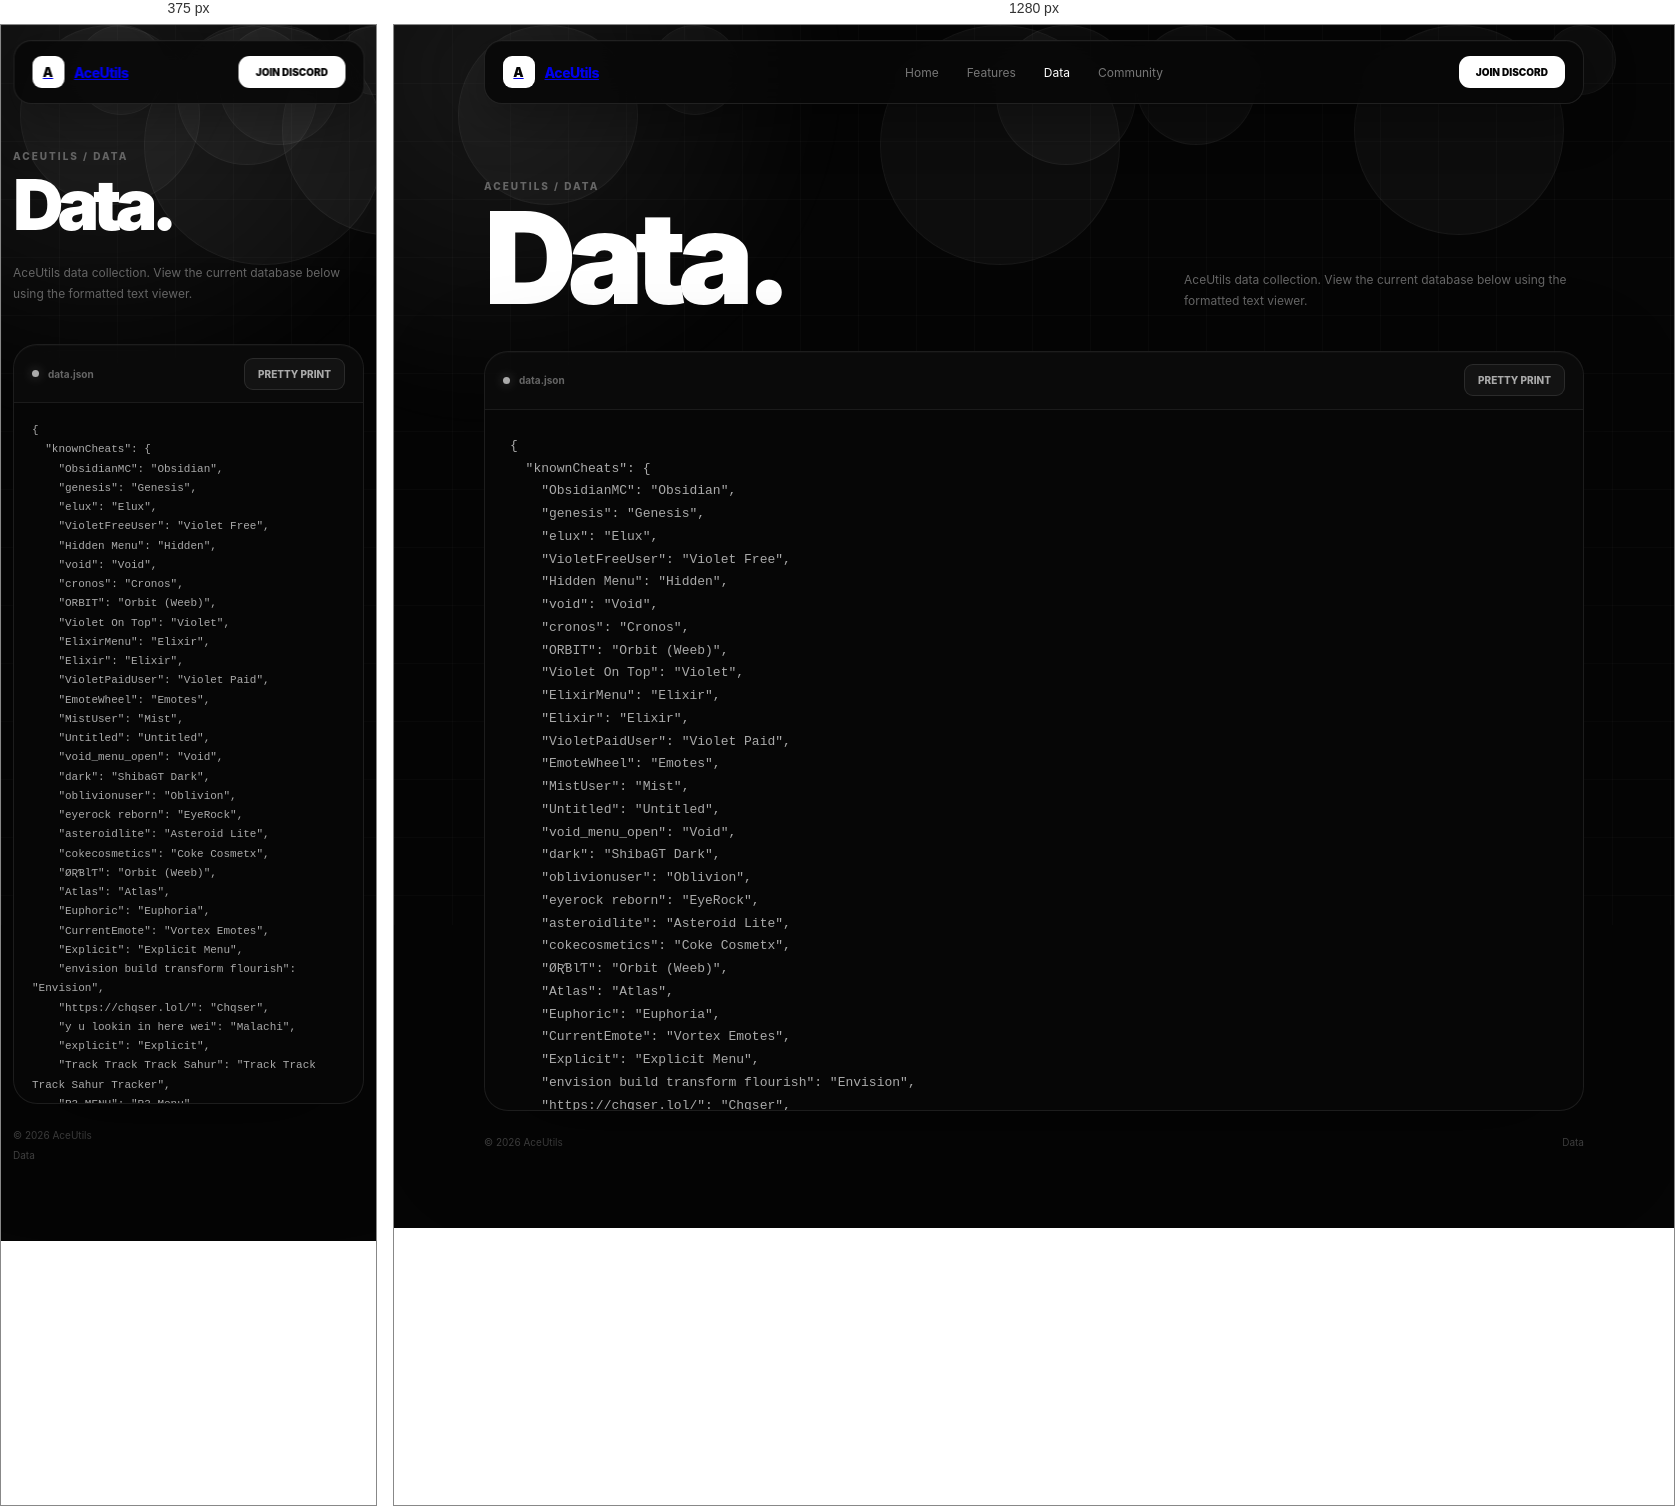
Rendered at 375 px and 1280 px, left to right.

<!-- file: index.html -->
<!DOCTYPE html>
<html lang="en">
<head>
    <meta charset="UTF-8">
    <meta name="viewport" content="width=device-width, initial-scale=1.0">

    <title>AceUtils | Data</title>

    <link rel="preconnect" href="https://fonts.googleapis.com">
    <link rel="preconnect" href="https://fonts.gstatic.com" crossorigin>
    <link href="https://fonts.googleapis.com/css2?family=Inter:wght@400;500;600;700;800;900&display=swap" rel="stylesheet">

    <style>
        * {
            box-sizing: border-box;
            margin: 0;
            padding: 0;
        }

        html {
            scroll-behavior: smooth;
        }

        body {
            min-height: 100vh;
            background: #050505;
            color: #fff;
            font-family: "Inter", sans-serif;
            overflow-x: hidden;
        }

        /* =========================
           BUBBLE BACKGROUND
        ========================= */

        .bubbles {
            position: fixed;
            inset: 0;
            overflow: hidden;
            pointer-events: none;
            z-index: -3;
        }

        .bubble {
            position: absolute;
            border-radius: 50%;

            background: rgba(255, 255, 255, 0.035);
            border: 1px solid rgba(255, 255, 255, 0.045);

            box-shadow:
                inset 0 0 30px rgba(255,255,255,0.015),
                0 0 40px rgba(255,255,255,0.015);

            animation: floatBubble linear infinite;
        }

        .bubble:nth-child(1) {
            width: 180px;
            height: 180px;
            left: 5%;
            animation-duration: 22s;
            animation-delay: -4s;
        }

        .bubble:nth-child(2) {
            width: 90px;
            height: 90px;
            left: 20%;
            animation-duration: 17s;
            animation-delay: -9s;
        }

        .bubble:nth-child(3) {
            width: 240px;
            height: 240px;
            left: 38%;
            animation-duration: 27s;
            animation-delay: -15s;
        }

        .bubble:nth-child(4) {
            width: 120px;
            height: 120px;
            left: 58%;
            animation-duration: 20s;
            animation-delay: -7s;
        }

        .bubble:nth-child(5) {
            width: 210px;
            height: 210px;
            left: 75%;
            animation-duration: 25s;
            animation-delay: -18s;
        }

        .bubble:nth-child(6) {
            width: 70px;
            height: 70px;
            left: 90%;
            animation-duration: 16s;
            animation-delay: -5s;
        }

        .bubble:nth-child(7) {
            width: 140px;
            height: 140px;
            left: 47%;
            animation-duration: 23s;
            animation-delay: -12s;
        }

        @keyframes floatBubble {
            0% {
                transform: translateY(115vh) translateX(0) scale(.8);
                opacity: 0;
            }

            10% {
                opacity: 1;
            }

            50% {
                transform: translateY(45vh) translateX(80px) scale(1);
            }

            90% {
                opacity: 1;
            }

            100% {
                transform: translateY(-30vh) translateX(-80px) scale(.85);
                opacity: 0;
            }
        }

        body::before {
            content: "";
            position: fixed;
            inset: 0;
            z-index: -2;
            pointer-events: none;

            background-image:
                linear-gradient(rgba(255,255,255,.025) 1px, transparent 1px),
                linear-gradient(90deg, rgba(255,255,255,.025) 1px, transparent 1px);

            background-size: 58px 58px;
        }

        body::after {
            content: "";
            position: fixed;
            width: 700px;
            height: 700px;
            top: -300px;
            left: -250px;

            background: radial-gradient(
                circle,
                rgba(255,255,255,.08),
                transparent 70%
            );

            filter: blur(25px);
            pointer-events: none;
            z-index: -1;
        }

        /* =========================
           NAVBAR
        ========================= */

        .navbar {
            position: fixed;
            z-index: 1000;

            top: 15px;
            left: 50%;
            transform: translateX(-50%);

            width: min(1100px, calc(100% - 40px));
            height: 64px;

            display: flex;
            align-items: center;
            justify-content: space-between;

            padding: 0 18px;

            background: rgba(7,7,7,.88);
            border: 1px solid rgba(255,255,255,.10);
            border-radius: 18px;

            backdrop-filter: blur(18px);
            -webkit-backdrop-filter: blur(18px);

            box-shadow:
                0 15px 50px rgba(0,0,0,.35),
                inset 0 1px rgba(255,255,255,.025);
        }

        .brand {
            display: flex;
            align-items: center;
            gap: 10px;
        }

        .brand-icon {
            width: 32px;
            height: 32px;

            display: flex;
            align-items: center;
            justify-content: center;

            background: #fff;
            color: #050505;

            border-radius: 9px;

            font-size: 13px;
            font-weight: 900;
        }

        .brand-name {
            font-size: 14px;
            font-weight: 800;
            letter-spacing: -.5px;
        }

        .nav-links {
            position: absolute;
            left: 50%;
            transform: translateX(-50%);

            display: flex;
            gap: 28px;
        }

        .nav-links a {
            color: #777;
            font-size: 12px;
            text-decoration: none;

            transition: .2s;
        }

        .nav-links a:hover,
        .nav-links .active {
            color: #fff;
        }

        .discord {
            padding: 10px 17px;

            border-radius: 11px;

            background: #fff;
            color: #050505;

            font-size: 10px;
            font-weight: 900;

            text-decoration: none;

            transition: .2s;
        }

        .discord:hover {
            transform: translateY(-2px);
            box-shadow: 0 8px 25px rgba(255,255,255,.12);
        }

        /* =========================
           MAIN
        ========================= */

        .container {
            width: min(1100px, calc(100% - 40px));
            margin: auto;

            padding: 155px 0 80px;
        }

        .top {
            display: flex;
            align-items: flex-end;
            justify-content: space-between;

            gap: 30px;

            margin-bottom: 40px;
        }

        .label {
            color: #666;

            font-size: 10px;
            font-weight: 800;

            letter-spacing: 2px;

            margin-bottom: 14px;
        }

        h1 {
            font-size: clamp(70px, 10vw, 140px);
            line-height: .82;

            letter-spacing: -9px;

            font-weight: 900;
        }

        .description {
            max-width: 400px;

            color: #666;

            font-size: 12px;
            line-height: 1.7;
        }

        /* =========================
           DATA BOX
        ========================= */

        .data-wrapper {
            position: relative;

            background: rgba(8,8,8,.72);

            border: 1px solid rgba(255,255,255,.09);

            border-radius: 24px;

            overflow: hidden;

            box-shadow:
                0 30px 100px rgba(0,0,0,.35),
                inset 0 1px rgba(255,255,255,.025);

            backdrop-filter: blur(20px);
            -webkit-backdrop-filter: blur(20px);
        }

        .data-header {
            height: 58px;

            display: flex;
            align-items: center;
            justify-content: space-between;

            padding: 0 18px;

            border-bottom: 1px solid rgba(255,255,255,.07);

            background: rgba(255,255,255,.015);
        }

        .file-info {
            display: flex;
            align-items: center;
            gap: 9px;

            color: #666;

            font-size: 10px;
            font-weight: 700;
        }

        .file-dot {
            width: 7px;
            height: 7px;

            border-radius: 50%;

            background: #aaa;
            box-shadow: 0 0 12px rgba(255,255,255,.3);
        }

        .pretty-button {
            border: 1px solid rgba(255,255,255,.1);

            background: rgba(255,255,255,.04);
            color: #aaa;

            border-radius: 9px;

            padding: 9px 13px;

            font-family: inherit;
            font-size: 10px;
            font-weight: 800;

            cursor: pointer;

            transition:
                background .2s,
                color .2s,
                transform .2s;
        }

        .pretty-button:hover {
            background: rgba(255,255,255,.09);
            color: #fff;
            transform: translateY(-1px);
        }

        .pretty-button:active {
            transform: translateY(0);
        }

        .data-area {
            padding: 25px;

            max-height: 700px;
            overflow: auto;

            scrollbar-width: thin;
            scrollbar-color: #333 transparent;
        }

        .data-area::-webkit-scrollbar {
            width: 7px;
        }

        .data-area::-webkit-scrollbar-track {
            background: transparent;
        }

        .data-area::-webkit-scrollbar-thumb {
            background: #333;
            border-radius: 20px;
        }

        #dataText {
            display: block;

            color: #aaa;

            font-family:
                "SFMono-Regular",
                Consolas,
                "Liberation Mono",
                monospace;

            font-size: 13px;
            line-height: 1.75;

            white-space: pre-wrap;
            word-break: break-word;
        }

        .footer {
            margin-top: 25px;

            display: flex;
            justify-content: space-between;

            color: #444;

            font-size: 10px;
        }

        /* =========================
           MOBILE
        ========================= */

        @media (max-width: 750px) {

            .navbar {
                width: calc(100% - 24px);
            }

            .nav-links {
                display: none;
            }

            .container {
                width: calc(100% - 24px);
                padding-top: 125px;
            }

            .top {
                flex-direction: column;
                align-items: flex-start;
            }

            h1 {
                letter-spacing: -6px;
            }

            .data-area {
                padding: 18px;
            }

            #dataText {
                font-size: 11px;
            }

            .footer {
                flex-direction: column;
                gap: 8px;
            }
        }
    </style>
</head>

<body>

    <!-- FLOATING BUBBLES -->
    <div class="bubbles">
        <div class="bubble"></div>
        <div class="bubble"></div>
        <div class="bubble"></div>
        <div class="bubble"></div>
        <div class="bubble"></div>
        <div class="bubble"></div>
        <div class="bubble"></div>
    </div>


    <!-- NAVBAR -->
    <nav class="navbar">

        <a href="/" class="brand">

            <div class="brand-icon">
                A
            </div>

            <div class="brand-name">
                AceUtils
            </div>

        </a>

        <div class="nav-links">

            <a href="/">
                Home
            </a>

            <a href="/#features">
                Features
            </a>

            <a href="/data/" class="active">
                Data
            </a>

            <a href="/#community">
                Community
            </a>

        </div>

        <a
            href="https://discord.gg/5zrcJRqQd5"
            target="_blank"
            class="discord"
        >
            JOIN DISCORD
        </a>

    </nav>


    <!-- CONTENT -->
    <main class="container">

        <div class="top">

            <div>

                <div class="label">
                    ACEUTILS / DATA
                </div>

                <h1>
                    Data.
                </h1>

            </div>

            <p class="description">
                AceUtils data collection. View the current
                database below using the formatted text viewer.
            </p>

        </div>


        <!-- DATA -->
        <div class="data-wrapper">

            <div class="data-header">

                <div class="file-info">
                    <span class="file-dot"></span>
                    data.json
                </div>

                <button
                    class="pretty-button"
                    id="prettyPrint"
                >
                    PRETTY PRINT
                </button>

            </div>


            <div class="data-area">

                <pre id="dataText">{
  "knownCheats": {
    "ObsidianMC": "Obsidian",
    "genesis": "Genesis",
    "elux": "Elux",
    "VioletFreeUser": "Violet Free",
    "Hidden Menu": "Hidden",
    "void": "Void",
    "cronos": "Cronos",
    "ORBIT": "Orbit (Weeb)",
    "Violet On Top": "Violet",
    "ElixirMenu": "Elixir",
    "Elixir": "Elixir",
    "VioletPaidUser": "Violet Paid",
    "EmoteWheel": "Emotes",
    "MistUser": "Mist",
    "Untitled": "Untitled",
    "void_menu_open": "Void",
    "dark": "ShibaGT Dark",
    "oblivionuser": "Oblivion",
    "eyerock reborn": "EyeRock",
    "asteroidlite": "Asteroid Lite",
    "cokecosmetics": "Coke Cosmetx",
    "ØƦƁƖƬ": "Orbit (Weeb)",
    "Atlas": "Atlas",
    "Euphoric": "Euphoria",
    "CurrentEmote": "Vortex Emotes",
    "Explicit": "Explicit Menu",
    "envision build transform flourish": "Envision",
    "https://chqser.lol/": "Chqser",
    "y u lookin in here wei": "Malachi",
    "explicit": "Explicit",
    "Track Track Track Sahur": "Track Track Track Sahur Tracker",
    "R3_MENU": "R3 Menu",
    "ZlothYDances": "ZlothY Dances",
    "1y u lookin in here weirdo": "Malachi Menu",
    "UsingGalacticMenu": "Galactic Menu",
    "AtlasNetworkedConsent": "Atlas",
    "ShizukuModMenu": "Shizuku Menu",
    "Femboy Client": "Femboy Client"
  },
  "knownMods": {
    "GFaces": "GFaces",
    "github.com/maroon-shadow/SimpleBoards": "Simple Boards",
    "github.com/ZlothY29IQ/GorillaMediaDisplay": "Gorilla Media Display",
    "GTrials": "GTrials",
    "github.com/ZlothY29IQ/TooMuchInfo": "TMI Zlothy",
    "github.com/ZlothY29IQ/RoomUtils-IW": "Room Utils",
    "github.com/ZlothY29IQ/MonkeClick": "Monke Click",
    "github.com/ZlothY29IQ/MonkeClick-CI": "Monke Click CI",
    "github.com/ZlothY29IQ/MonkeRealism": "Monke Realism",
    "MediaPad": "Media Pad",
    "GorillaCinema": "GCinema",
    "FPS-Nametags for Zlothy": "FPS Nametags",
    "ChainedTogetherActive": "Chained Together",
    "GPronouns": "GPronouns",
    "Fusioned": "Fusioned",
    "CSVersion": "Custom Skin",
    "github.com/ZlothY29IQ/Zloth-RecRoomRig": "Zlothy Body Estimation",
    "ShirtProperties": "GShirts Old",
    "GorillaShirts": "GShirts",
    "GS": "Old GShirts",
    "HP_Left": "Holdable Pad",
    "GrateVersion": "Grate",
    "BananaOS": "BananaOS",
    "GC": "GCraft",
    "CarName": "Vehicles",
    "MonkePhone": "Monke Phone",
    "Body Tracking": "Body Tracking",
    "GorillaWatch": "GWatch",
    "InfoWatch": "Info Watch",
    "Vivid": "Vivid",
    "BananaPhone": "Banana Phone",
    "CustomMaterial": "Custom Cosmetics",
    "cheese is gouda": "WhoIsThatMonke",
    "WhoIsThatMonke": "WhoIsThatMonke Recode",
    "WhoIsThatMonke Version": "WhoIsThatMonke",
    "GorillaNametags": "GNametags",
    "DeeTags": "Dee Tags",
    "Boy Do I Love Information": "BDILI",
    "NametagsPlusPlus": "Nametags++",
    "WalkSimulator": "WalkSim ZlothY Fix",
    "Dingus": "dingus",
    "Graze Heath System": "Health System",
    "Gorilla Track Packed": "Gorilla Track",
    "drowsiiiGorillaInfoBoard": "GInfo Board",
    "MonkeCosmetics::Material": "Monke Cosmetics",
    "github.com/arielthemonke/GorillaCraftAutoBuilder": "GCraft Auto Builder",
    "usinggphys": "GPhys",
    "Gorilla Track 2.3.0": "GTrack",
    "GorillaTorsoEstimator": "Torso Estimation",
    "Body Estimation": "HAN Body Estimation",
    "tictactoe": "TicTacToe",
    "ccolor": "Index",
    "chainedtogether": "Chained Together",
    "goofywalkversion": "Goofy Walk",
    "msp": "Monke Smart phone",
    "gorillastats": "Gorilla Stats",
    "silliness": "Silliness",
    "DTAOI": "DTAOI",
    "GorillaShop": "Gorilla Shop",
    "DTASLOI": "DTASLOI",
    "GorillaChatBox": "Gorilla Chat Box",
    "fallmonke_prop": "Fall Monke",
    "GorillaShirtsFeb26": "GorillaShirts26",
    "BarkVersion": "Bark",
    "FN_Vertex": "Fancy Nametags"
  },
  "knownPeople": {
    "9DBC90CF7449EF64": "StyledSnail",
    "6FE5FF4D5DF68843": "Pine",
    "10D31D3BDCCE5B1F": "Deezey",
    "BAC5807405123060": "britishmonke",
    "A6FFC7318E1301AF": "jmancurly",
    "3B9FD2EEF24ACB3": "VMT",
    "04005517920EBO": "K9?",
    "33FFA45DBFD33B01": "will",
    "D6971CA01F82A975": "Elliot",
    "636D8846E76C9B5A": "Clown",
    "65CB0CCF1AED2BF": "Ethyb",
    "48437FE432DE48BE": "BBVR",
    "61AD990FF3A423B7": "Boda 1",
    "AAB44BFD0BA34829": "Boda 2",
    "6713DA80D2E9BFB5": "AHauntedArmy",
    "B4A3FF01312B55B1": "Pluto",
    "339E0D392565DC39": "kishark",
    "F08CE3118F9E793E": "TurboAlligator",
    "D6E20BE9655C798": "TTTPIG 1",
    "71AA09D13C0F408D": "TTTPIG 2",
    "1D6E20BE9655C798": "TTTPIG 3",
    "22A7BCEFFD7A0BBA": "TTTPIG 4",
    "C3878B068886F6C3": "ZZEN",
    "6F79BE7CB34642AC": "CodyO'Quinn",
    "5AA1231973BE8A62": "Apollo",
    "7F31BEEC604AE189": "ElectronicWall 1",
    "42C809327652ECDD": "ElectronicWall 2",
    "ECDE8A2FF8510934": "Antoca",
    "80279945E7D3B57D": "Jolyne",
    "7E44E8337DF02CC1": "Nunya",
    "F5B5C64914C13B83": "HatGirl",
    "660814E013F31EFA": "HOLLOWZZGT",
    "2E408ED946D55D51": "Haunted",
    "498D4C2F23853B37": "POGTROLL",
    "BC9764E1EADF8BE0": "Circuit",
    "D0CB396539676DD8": "FrogIlla",
    "A1A99D33645E4A94": "STEAMVRAVTS/YEAT",
    "CBCCBBB6C28A94CF": "PTMstar",
    "6DC06EEFFE9DBD39": "Lucio",
    "4ACA3C76B334B17F": "Wihz",
    "571776944B6162F1": "CubCub",
    "BC99FA914F506AB8": "Lemming Steam",
    "3A16560CA65A51DE": "Lemming Quest",
    "59F3FE769DE93AB9": "Lemming Unity",
    "EE9FB127CF7DBBD5": "NOTMARK",
    "54DCB69545BE0800": "Biffbish",
    "A04005517920EB0": "K9",
    "5CCCAA8A225A468B": "furina",
    "ABD60175B46E45C5": "Saltwater",
    "964C4A68F65A804C": "YottaBite",
    "4D5EB238C8253D04": "Person",
    "B4E45E48C5CE0656": "ZBR",
    "8A062E735BBC89ED": "GLTCH",
    "A100E9E6C4D91E75": "MYCRAFTS",
    "7952F9E08FEF8E83": "MYCRAFTS",
    "10E12F25533C13F2": "KIRPI4",
    "10621E029A675705": "AA_MIKE",
    "F8FF7B812B0B2F72": "FOGGY",
    "1E8298E1E1F40CB2": "FAADU",
    "289C8FAD58A09D6D": "PIXEL",
    "172E4982BEE4A8AD": "H4KPY",
    "A339740A8ED97FC2": "COFFEEPERSON",
    "502575B001FE6FCD": "MIKEYOURMAN",
    "2FB3C7950D2159AF": "CLYDE",
    "378D7E14A11734FF": "ERIK1515",
    "FD39927817389160": "FOOJ",
    "184F12FF07A0BC9E": "CHAOSVR",
    "A2EADA9BE5CF6238": "MANJO",
    "6790C05198B8F76B": "ITZTAPU",
    "F5A7710573B60137": "ZEEP",
    "52529F0635BE0CDF": "PapaSmurf",
    "28579AFACDE1FB19": "Pepsi Dee",
    "DF64F7147DDA2783": "EddieGt",
    "D1E4A70539D65788": "Horizon",
    "CCB1C711632603E2": "The Doctor",
    "7C0234D9AAEA2D04": "StarBoyVR",
    "C8D2B81BCA39663D": "The Great Aqua",
    "D2E5322571FBE776": "ZoomMeta",
    "24654A0098DEC89": "Zellix",
    "6DC3706AB3CDCD71": "Ghosty",
    "E5C93C594117714D": "OliverSage",
    "CCE1DFF266E49868": "MooseVR",
    "36FD11C9FB61E50B": "Cryptik",
    "93F1FB8CA70CEC7A": "Archie",
    "62AF723065924DDF": "Jawdat",
    "49711FD5F83DE549": "Juan",
    "37A90E7453C556DE": "Shroom",
    "D51261E11BBA1099": "FishTaco",
    "592FBBCDBED74C11": "Goat",
    "1F4C2B7569C0A633": "Razzle",
    "6E1B5925485E2540": "TBM Jay",
    "35019113279BF26C": "Waterman",
    "F1A846A0B44E9C69": "Cat Craze",
    "D1B352029BB4F9E3": "Zellix"
    "D17270A44BA546C7" : "1x/ace"
  }
}</pre>

            </div>

        </div>


        <div class="footer">

            <span>
                © 2026 AceUtils
            </span>

            <span>
                Data
            </span>

        </div>

    </main>


    <script>
        const prettyButton = document.getElementById("prettyPrint");
        const dataText = document.getElementById("dataText");

        let pretty = false;

        prettyButton.addEventListener("click", () => {

            try {

                if (!pretty) {

                    const parsed = JSON.parse(dataText.textContent);

                    dataText.textContent =
                        JSON.stringify(parsed, null, 2);

                    prettyButton.textContent = "RAW TEXT";

                    pretty = true;

                } else {

                    prettyButton.textContent = "PRETTY PRINT";

                    pretty = false;

                }

            } catch (error) {

                console.error(error);

                prettyButton.textContent = "INVALID DATA";

                setTimeout(() => {
                    prettyButton.textContent = "PRETTY PRINT";
                }, 1500);
            }

        });
    </script>

</body>
</html>